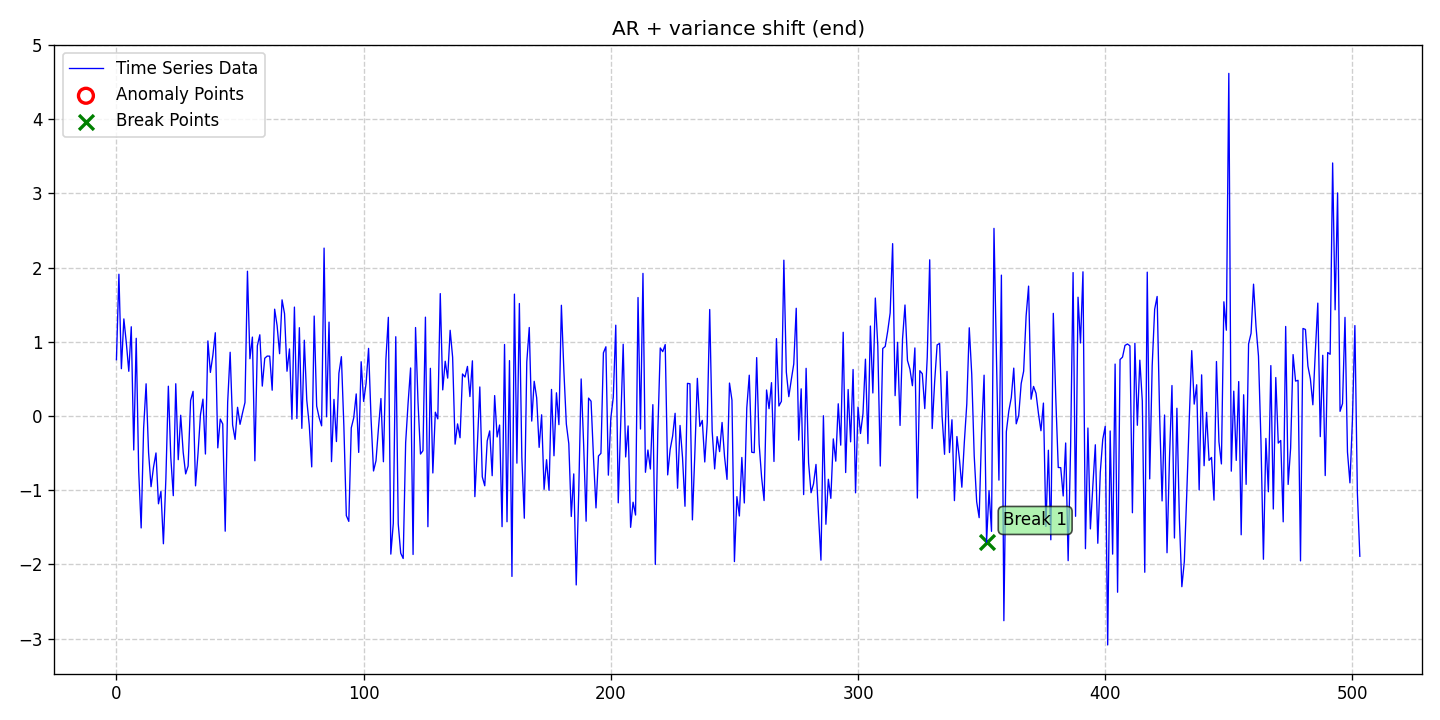

The data file committed next to this chart (first rows):
date, data, stationary, det_lin_up, det_lin_down, det_quad, det_cubic, det_exp, det_damped, stoc_trend, volatility, single_seas, multiple_seas, point_anom_single, point_anom_multi, collect_anom, context_anom, mean_shift, var_shift, trend_shift, point_anom_count, point_anom_location, point_anom_point, collect_anom_count
2020-01-01, 0.7582, 0, 0, 0, 0, 0, 0, 0, 0, 0, 0, 0, 0, 0, 0, 0, 0, 1, 0, 0, none, , 0
2020-01-02, 1.91, 0, 0, 0, 0, 0, 0, 0, 0, 0, 0, 0, 0, 0, 0, 0, 0, 1, 0, 0, none, , 0
2020-01-03, 0.6373, 0, 0, 0, 0, 0, 0, 0, 0, 0, 0, 0, 0, 0, 0, 0, 0, 1, 0, 0, none, , 0
2020-01-04, 1.308, 0, 0, 0, 0, 0, 0, 0, 0, 0, 0, 0, 0, 0, 0, 0, 0, 1, 0, 0, none, , 0
2020-01-05, 0.9864, 0, 0, 0, 0, 0, 0, 0, 0, 0, 0, 0, 0, 0, 0, 0, 0, 1, 0, 0, none, , 0
2020-01-06, 0.6021, 0, 0, 0, 0, 0, 0, 0, 0, 0, 0, 0, 0, 0, 0, 0, 0, 1, 0, 0, none, , 0
2020-01-07, 1.202, 0, 0, 0, 0, 0, 0, 0, 0, 0, 0, 0, 0, 0, 0, 0, 0, 1, 0, 0, none, , 0
2020-01-08, -0.4581, 0, 0, 0, 0, 0, 0, 0, 0, 0, 0, 0, 0, 0, 0, 0, 0, 1, 0, 0, none, , 0
2020-01-09, 1.047, 0, 0, 0, 0, 0, 0, 0, 0, 0, 0, 0, 0, 0, 0, 0, 0, 1, 0, 0, none, , 0
2020-01-10, -0.7362, 0, 0, 0, 0, 0, 0, 0, 0, 0, 0, 0, 0, 0, 0, 0, 0, 1, 0, 0, none, , 0
2020-01-11, -1.509, 0, 0, 0, 0, 0, 0, 0, 0, 0, 0, 0, 0, 0, 0, 0, 0, 1, 0, 0, none, , 0
2020-01-12, -0.1652, 0, 0, 0, 0, 0, 0, 0, 0, 0, 0, 0, 0, 0, 0, 0, 0, 1, 0, 0, none, , 0
2020-01-13, 0.4336, 0, 0, 0, 0, 0, 0, 0, 0, 0, 0, 0, 0, 0, 0, 0, 0, 1, 0, 0, none, , 0
2020-01-14, -0.4926, 0, 0, 0, 0, 0, 0, 0, 0, 0, 0, 0, 0, 0, 0, 0, 0, 1, 0, 0, none, , 0
2020-01-15, -0.9526, 0, 0, 0, 0, 0, 0, 0, 0, 0, 0, 0, 0, 0, 0, 0, 0, 1, 0, 0, none, , 0
2020-01-16, -0.6901, 0, 0, 0, 0, 0, 0, 0, 0, 0, 0, 0, 0, 0, 0, 0, 0, 1, 0, 0, none, , 0
2020-01-17, -0.4983, 0, 0, 0, 0, 0, 0, 0, 0, 0, 0, 0, 0, 0, 0, 0, 0, 1, 0, 0, none, , 0
2020-01-18, -1.183, 0, 0, 0, 0, 0, 0, 0, 0, 0, 0, 0, 0, 0, 0, 0, 0, 1, 0, 0, none, , 0
2020-01-19, -1.017, 0, 0, 0, 0, 0, 0, 0, 0, 0, 0, 0, 0, 0, 0, 0, 0, 1, 0, 0, none, , 0
2020-01-20, -1.722, 0, 0, 0, 0, 0, 0, 0, 0, 0, 0, 0, 0, 0, 0, 0, 0, 1, 0, 0, none, , 0
2020-01-21, -0.8441, 0, 0, 0, 0, 0, 0, 0, 0, 0, 0, 0, 0, 0, 0, 0, 0, 1, 0, 0, none, , 0
2020-01-22, 0.4012, 0, 0, 0, 0, 0, 0, 0, 0, 0, 0, 0, 0, 0, 0, 0, 0, 1, 0, 0, none, , 0
2020-01-23, -0.5616, 0, 0, 0, 0, 0, 0, 0, 0, 0, 0, 0, 0, 0, 0, 0, 0, 1, 0, 0, none, , 0
2020-01-24, -1.074, 0, 0, 0, 0, 0, 0, 0, 0, 0, 0, 0, 0, 0, 0, 0, 0, 1, 0, 0, none, , 0
2020-01-25, 0.4344, 0, 0, 0, 0, 0, 0, 0, 0, 0, 0, 0, 0, 0, 0, 0, 0, 1, 0, 0, none, , 0
2020-01-26, -0.5889, 0, 0, 0, 0, 0, 0, 0, 0, 0, 0, 0, 0, 0, 0, 0, 0, 1, 0, 0, none, , 0
2020-01-27, 0.009938, 0, 0, 0, 0, 0, 0, 0, 0, 0, 0, 0, 0, 0, 0, 0, 0, 1, 0, 0, none, , 0
2020-01-28, -0.4876, 0, 0, 0, 0, 0, 0, 0, 0, 0, 0, 0, 0, 0, 0, 0, 0, 1, 0, 0, none, , 0
2020-01-29, -0.7803, 0, 0, 0, 0, 0, 0, 0, 0, 0, 0, 0, 0, 0, 0, 0, 0, 1, 0, 0, none, , 0
2020-01-30, -0.6735, 0, 0, 0, 0, 0, 0, 0, 0, 0, 0, 0, 0, 0, 0, 0, 0, 1, 0, 0, none, , 0
2020-01-31, 0.209, 0, 0, 0, 0, 0, 0, 0, 0, 0, 0, 0, 0, 0, 0, 0, 0, 1, 0, 0, none, , 0
2020-02-01, 0.3319, 0, 0, 0, 0, 0, 0, 0, 0, 0, 0, 0, 0, 0, 0, 0, 0, 1, 0, 0, none, , 0
2020-02-02, -0.9414, 0, 0, 0, 0, 0, 0, 0, 0, 0, 0, 0, 0, 0, 0, 0, 0, 1, 0, 0, none, , 0
2020-02-03, -0.5041, 0, 0, 0, 0, 0, 0, 0, 0, 0, 0, 0, 0, 0, 0, 0, 0, 1, 0, 0, none, , 0
2020-02-04, 0.02043, 0, 0, 0, 0, 0, 0, 0, 0, 0, 0, 0, 0, 0, 0, 0, 0, 1, 0, 0, none, , 0
2020-02-05, 0.2271, 0, 0, 0, 0, 0, 0, 0, 0, 0, 0, 0, 0, 0, 0, 0, 0, 1, 0, 0, none, , 0
2020-02-06, -0.5127, 0, 0, 0, 0, 0, 0, 0, 0, 0, 0, 0, 0, 0, 0, 0, 0, 1, 0, 0, none, , 0
2020-02-07, 1.011, 0, 0, 0, 0, 0, 0, 0, 0, 0, 0, 0, 0, 0, 0, 0, 0, 1, 0, 0, none, , 0
2020-02-08, 0.5869, 0, 0, 0, 0, 0, 0, 0, 0, 0, 0, 0, 0, 0, 0, 0, 0, 1, 0, 0, none, , 0
2020-02-09, 0.8154, 0, 0, 0, 0, 0, 0, 0, 0, 0, 0, 0, 0, 0, 0, 0, 0, 1, 0, 0, none, , 0
2020-02-10, 1.121, 0, 0, 0, 0, 0, 0, 0, 0, 0, 0, 0, 0, 0, 0, 0, 0, 1, 0, 0, none, , 0
2020-02-11, -0.4295, 0, 0, 0, 0, 0, 0, 0, 0, 0, 0, 0, 0, 0, 0, 0, 0, 1, 0, 0, none, , 0
2020-02-12, -0.04153, 0, 0, 0, 0, 0, 0, 0, 0, 0, 0, 0, 0, 0, 0, 0, 0, 1, 0, 0, none, , 0
2020-02-13, -0.1075, 0, 0, 0, 0, 0, 0, 0, 0, 0, 0, 0, 0, 0, 0, 0, 0, 1, 0, 0, none, , 0
2020-02-14, -1.552, 0, 0, 0, 0, 0, 0, 0, 0, 0, 0, 0, 0, 0, 0, 0, 0, 1, 0, 0, none, , 0
2020-02-15, 0.1849, 0, 0, 0, 0, 0, 0, 0, 0, 0, 0, 0, 0, 0, 0, 0, 0, 1, 0, 0, none, , 0
2020-02-16, 0.8584, 0, 0, 0, 0, 0, 0, 0, 0, 0, 0, 0, 0, 0, 0, 0, 0, 1, 0, 0, none, , 0
2020-02-17, -0.1206, 0, 0, 0, 0, 0, 0, 0, 0, 0, 0, 0, 0, 0, 0, 0, 0, 1, 0, 0, none, , 0
2020-02-18, -0.3154, 0, 0, 0, 0, 0, 0, 0, 0, 0, 0, 0, 0, 0, 0, 0, 0, 1, 0, 0, none, , 0
2020-02-19, 0.117, 0, 0, 0, 0, 0, 0, 0, 0, 0, 0, 0, 0, 0, 0, 0, 0, 1, 0, 0, none, , 0
2020-02-20, -0.1125, 0, 0, 0, 0, 0, 0, 0, 0, 0, 0, 0, 0, 0, 0, 0, 0, 1, 0, 0, none, , 0
2020-02-21, 0.04003, 0, 0, 0, 0, 0, 0, 0, 0, 0, 0, 0, 0, 0, 0, 0, 0, 1, 0, 0, none, , 0
2020-02-22, 0.1818, 0, 0, 0, 0, 0, 0, 0, 0, 0, 0, 0, 0, 0, 0, 0, 0, 1, 0, 0, none, , 0
2020-02-23, 1.95, 0, 0, 0, 0, 0, 0, 0, 0, 0, 0, 0, 0, 0, 0, 0, 0, 1, 0, 0, none, , 0
2020-02-24, 0.7713, 0, 0, 0, 0, 0, 0, 0, 0, 0, 0, 0, 0, 0, 0, 0, 0, 1, 0, 0, none, , 0
2020-02-25, 1.063, 0, 0, 0, 0, 0, 0, 0, 0, 0, 0, 0, 0, 0, 0, 0, 0, 1, 0, 0, none, , 0
2020-02-26, -0.6037, 0, 0, 0, 0, 0, 0, 0, 0, 0, 0, 0, 0, 0, 0, 0, 0, 1, 0, 0, none, , 0
2020-02-27, 0.9455, 0, 0, 0, 0, 0, 0, 0, 0, 0, 0, 0, 0, 0, 0, 0, 0, 1, 0, 0, none, , 0
2020-02-28, 1.094, 0, 0, 0, 0, 0, 0, 0, 0, 0, 0, 0, 0, 0, 0, 0, 0, 1, 0, 0, none, , 0
2020-02-29, 0.4027, 0, 0, 0, 0, 0, 0, 0, 0, 0, 0, 0, 0, 0, 0, 0, 0, 1, 0, 0, none, , 0
... 444 more rows
